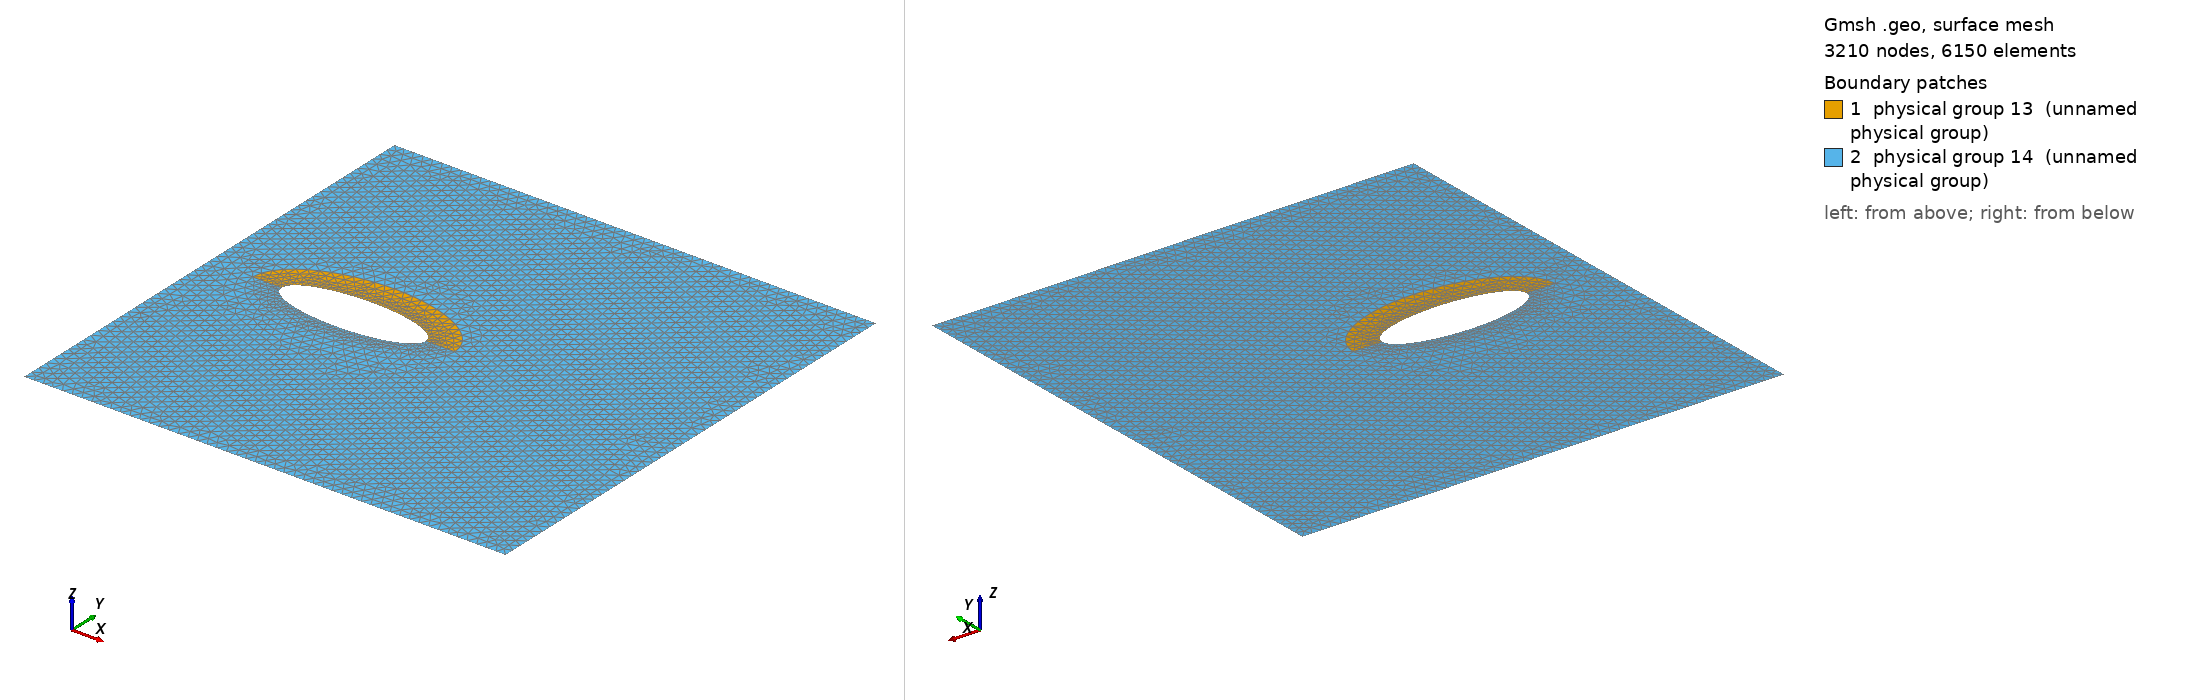

Gmsh geometry script, surface-meshed: 3210 nodes, 6150 surface elements. Boundary patches (legend numbers): 1 physical group 13 (unnamed physical group), 2 physical group 14 (unnamed physical group). Left view from above one corner, right view from below the opposite corner. Legend entries are the model's physical surfaces. The drawing asked Gmsh for element sizes between 1% and 20% of the model's largest extent; the script's own settings can give other sizes.

=== mesh.geo (drawn) ===
lc1 = 0.02;
lc2 = lc1/2;
cx = 0.3;
cy = 0.5;
a = 0.05;
b = 0.15000000000000002;
width = 3*lc1;
L = 1.0;
H = 1.0;

// Outer shell
Point(1) = {0,0,0,lc1};
Point(2) = {L, 0, 0, lc1};
Point(3) = {L, H, 0, lc1};
Point(4) = {0, H, 0, lc1};

Line(1) = {1,2};
Line(2) = {2,3};
Line(3) = {3,4};
Line(4) = {4,1};


// Inner geo
// Inner circle
Point(6) = {cx,cy,0,lc2};
Point(7) = {cx-b, cy, 0, lc2};
Point(8) = {cx+b, cy, 0, lc2};
Point(9) = {cx, cy+a, 0, lc2};

Point(10) = {cx-b-width, cy, 0, lc1};
Point(11) = {cx, cy+a+width, 0, lc1};
Point(12) = {cx+b+width, cy, 0, lc1};

Line(6) = {10,7};
Ellipse(7) = {7,6,7,9};
Ellipse(8) = {9,6,9,8};

Line(9) = {8,12};
Ellipse(10) = {12,6,12,11};
Ellipse(11) = {11,6,11,10};

Line Loop(10) = {6,7,8,9,10,11};
Line Loop(5) = {1,2,3,4};

Plane Surface(12) = {10};

Symmetry {0,1,0,-cy}{Duplicata{Surface{12};}}
Line Loop(11) = {6,15,16,9,18,19};
Plane Surface(14) = {5,10,11};


//Physical stuff
Physical Surface(13) = {12,14};
Physical Surface(14) = {13,14};

bc = 1;
object = 2;

Physical Line(bc) = {1,2,3,4};
Physical Line(object) = {15,16,8,7};
